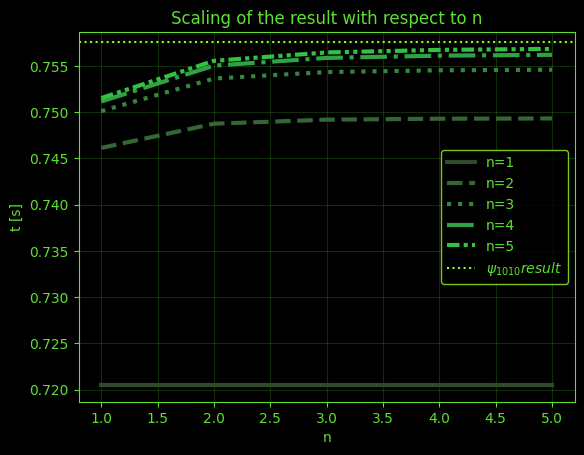

Reproduce this figure in Python.
import numpy as np
import matplotlib.pyplot as plt

plt.rcParams["font.family"] = "BigBlueTerm437 Nerd Font Mono"
plt.rcParams['mathtext.fontset'] = 'custom'
plt.rcParams['mathtext.rm'] = 'BigBlueTerm437 Nerd Font Mono'
plt.rcParams['mathtext.it'] = 'BigBlueTerm437 Nerd Font Mono:italic'
plt.rcParams['mathtext.bf'] = 'BigBlueTerm437 Nerd Font Mono:bold'
plt.rcParams['mathtext.sf'] = 'BigBlueTerm437 Nerd Font Mono'
plt.rcParams.update({'axes.unicode_minus' : False})

data = {'m=1, n=1': (0.7205061947899575, 18684800), 'm=1, n=2': (0.7205061947899576, 35566000), 'm=1, n=3': (0.7205061947899566, 77298200), 'm=1, n=4': (0.7205061947899436, 123279300), 'm=1, n=5': (0.7205061947898396, 162281200), 'm=2, n=1': (0.7461241928269338, 61941700), 'm=2, n=2': (0.7487382742592785, 119151000), 'm=2, n=3': (0.7491794005009862, 224218500), 'm=2, n=4': (0.7492810592233551, 337523200), 'm=2, n=5': (0.7493101045726759, 437942400), 'm=3, n=1': (0.750094329002307, 101656400), 'm=3, n=2': (0.7536233389359723, 203119200), 'm=3, n=3': (0.7543258733209144, 372078900), 'm=3, n=4': (0.7545150281573403, 546675800), 'm=3, n=5': (0.7545771545991714, 712261400), 'm=4, n=1': (0.7511399615752448, 148211200), 'm=4, n=2': (0.7550189559651415, 290019400), 'm=4, n=3': (0.7558538147201087, 525740100), 'm=4, n=4': (0.7560980916609719, 754398300), 'm=4, n=5': (0.7561850690701069, 1013667300), 'm=5, n=1': (0.7515075292697606, 195531200), 'm=5, n=2': (0.755539640616426, 370199500), 'm=5, n=3': (0.7564435298361336, 675432300), 'm=5, n=4': (0.7567210436674269, 972274200), 'm=5, n=5': (0.756824939133169, 1262492600)}

comp = 0.7575913566433811

color = ['#000000', '#11140B', '#23301C', '#2F4A2A', '#356636', '#368440', '#30A245', '#32C141', '#5EE032', '#97FC1A']

# Dirty data extraction
points = []
n_range = range(1, 5 + 1)
for i in n_range:
    points.append(data[f"m=1, n={i}"])
result_1 = [x[0] for x in points]
times_1 = [x[1] for x in points]
points.clear()
for i in n_range:
    points.append(data[f"m=2, n={i}"])
result_2 = [x[0] for x in points]
times_2 = [x[1] for x in points]
points.clear()
for i in n_range:
    points.append(data[f"m=3, n={i}"])
result_3 = [x[0] for x in points]
times_3 = [x[1] for x in points]
points.clear()
for i in n_range:
    points.append(data[f"m=4, n={i}"])
result_4 = [x[0] for x in points]
times_4 = [x[1] for x in points]
points.clear()
for i in n_range:
    points.append(data[f"m=5, n={i}"])
result_5 = [x[0] for x in points]
times_5 = [x[1] for x in points]
points.clear()

# Plotting
fig, ax = plt.subplots(facecolor='#000000')
plt.plot(n_range, np.asarray(result_1), label="n=1", c=color[3], lw=3)
plt.plot(n_range, np.asarray(result_2), label="n=2", c=color[4], ls= "--", lw=3)
plt.plot(n_range, np.asarray(result_3), label="n=3", c=color[5], ls = ":", lw=3)
plt.plot(n_range, np.asarray(result_4), label="n=4", c=color[6], ls = "-.", lw=3)
plt.plot(n_range, np.asarray(result_5), label="n=5", c=color[7], ls = (0, (3, 1, 1, 1, 1, 1)), lw=3)

ax.axhline(y=comp, color=color[-1], linestyle=':', label="$\psi_{1010} result$")
ax.xaxis.label.set_color("#5EE032")
ax.yaxis.label.set_color("#5EE032")
ax.tick_params(axis="x", colors="#5EE032")
ax.tick_params(axis="y", colors="#5EE032")
ax.set_facecolor("#000000")

for spine in ax.spines.keys():
    ax.spines[spine].set_color("#5EE032")

ax.grid(c="#5EE032", alpha=0.2)
plt.xlabel("n")
plt.ylabel("t [s]")
plt.legend(facecolor='#000000', edgecolor="#97FC1A", labelcolor='#5EE032')
plt.title("Scaling of the result with respect to n", color="#5EE032")
plt.show()